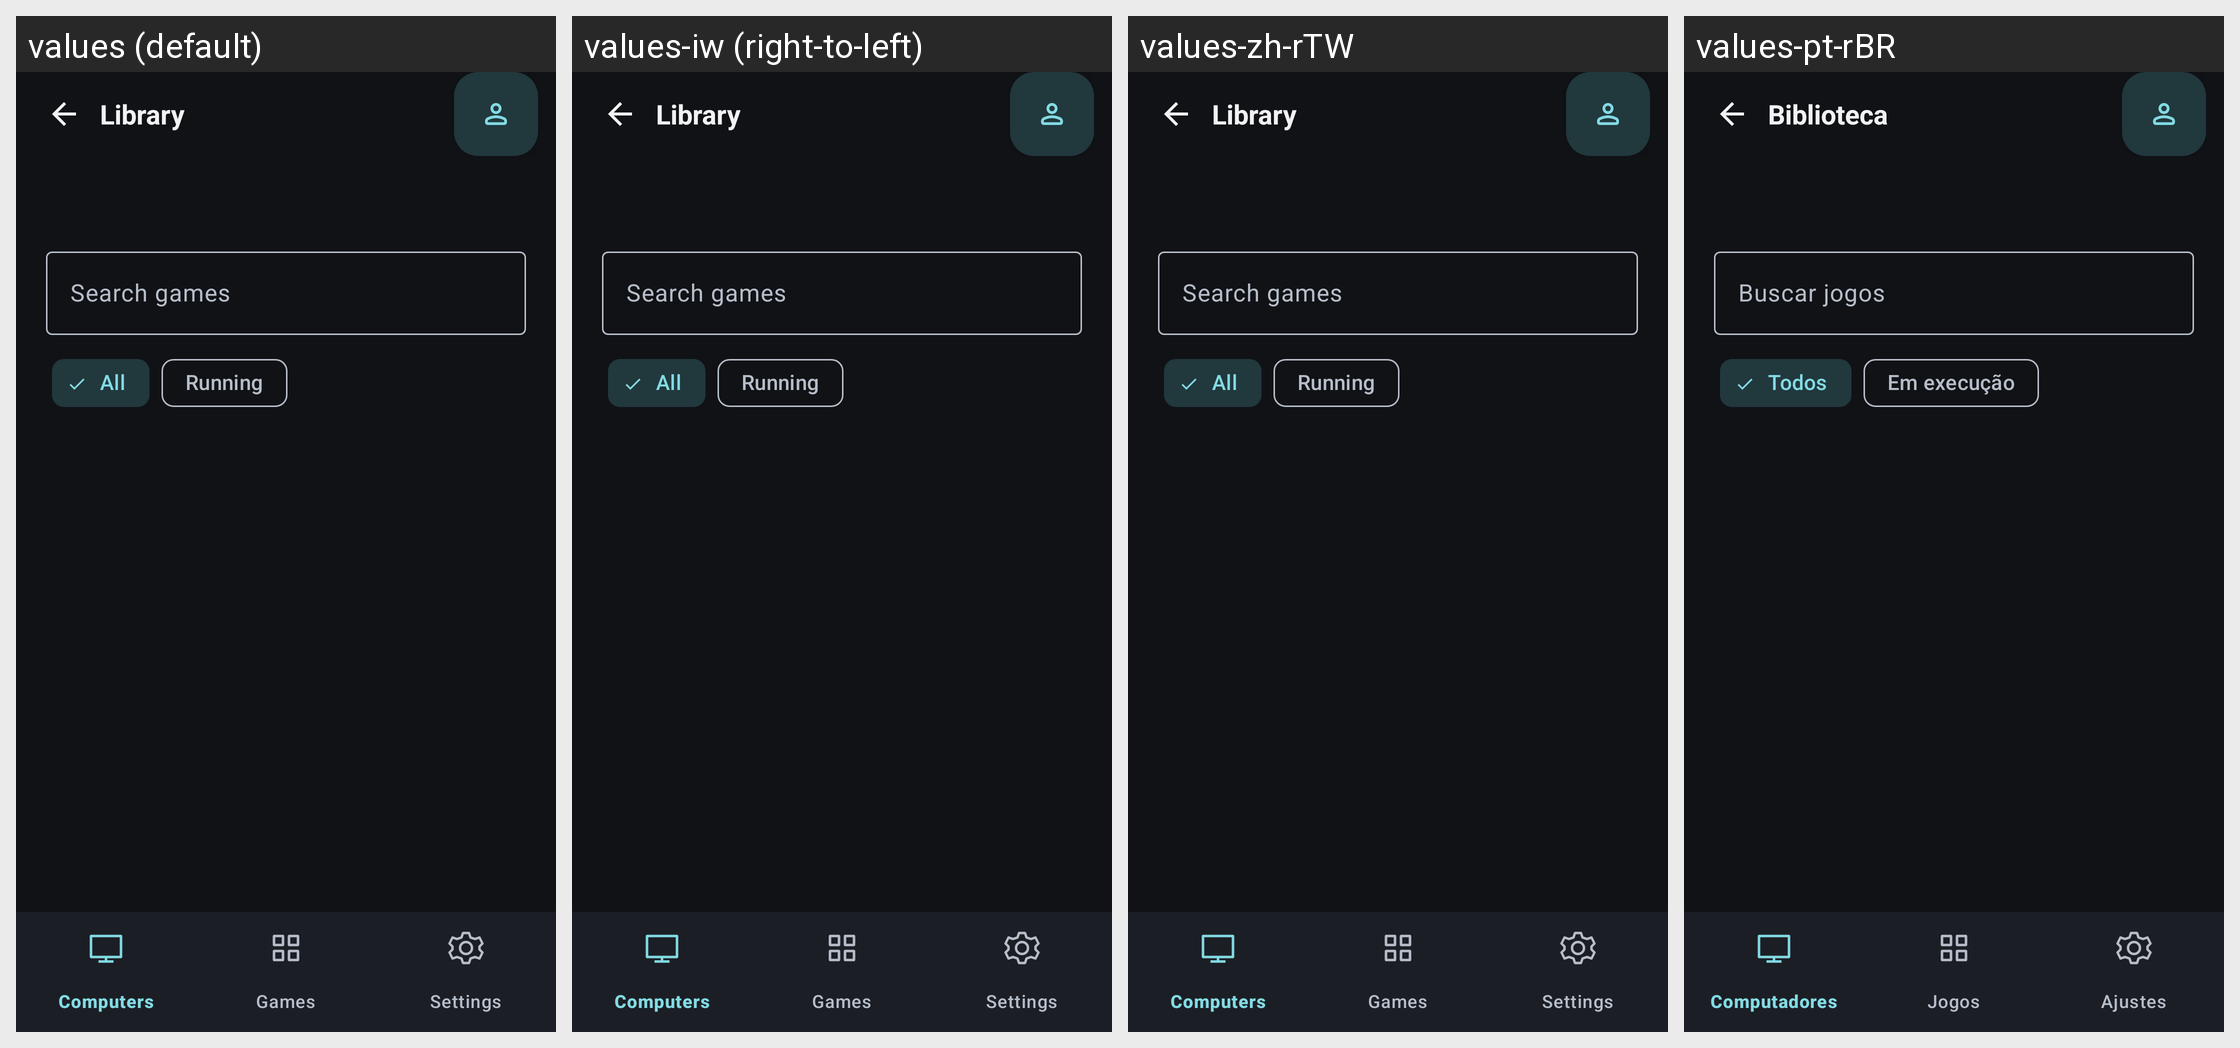

The Android screen above is rendered under several locales of the same app. Produce the string resources it draws, with the default and per-locale values.
Android screen res/layout/activity_app_view.xml rendered under 4 locales, left to right: values (default), values-iw (right-to-left), values-zh-rTW, values-pt-rBR. Device: Nexus 5 (rendered at 1080×1920; each locale shown at half size, 540×960, under a caption strip naming it); theme AppTheme.
Other locales in the repository, not shown: values-bg, values-cs, values-de, values-el, values-es, values-fr, values-hu, values-in, values-it, values-ja, values-ko, values-nb-rNO, values-nl, values-pl, values-pt, values-ro, values-ru, values-sv, values-tr, values-uk, values-vi, values-zh-rCN.
Strings drawn on this screen, with the default value and each locale's value (text and hints the layout hard-codes, and strings that could not be matched under every locale, appear in the picture but are not listed):

nous_library
  values: Library
  values-iw: Library  [not translated; the default value is used]
  values-zh-rTW: Library  [not translated; the default value is used]
  values-pt-rBR: Biblioteca

nous_search_games
  values: Search games
  values-iw: Search games  [not translated; the default value is used]
  values-zh-rTW: Search games  [not translated; the default value is used]
  values-pt-rBR: Buscar jogos

nous_all_games
  values: All
  values-iw: All  [not translated; the default value is used]
  values-zh-rTW: All  [not translated; the default value is used]
  values-pt-rBR: Todos

nous_running_games
  values: Running
  values-iw: Running  [not translated; the default value is used]
  values-zh-rTW: Running  [not translated; the default value is used]
  values-pt-rBR: Em execução
